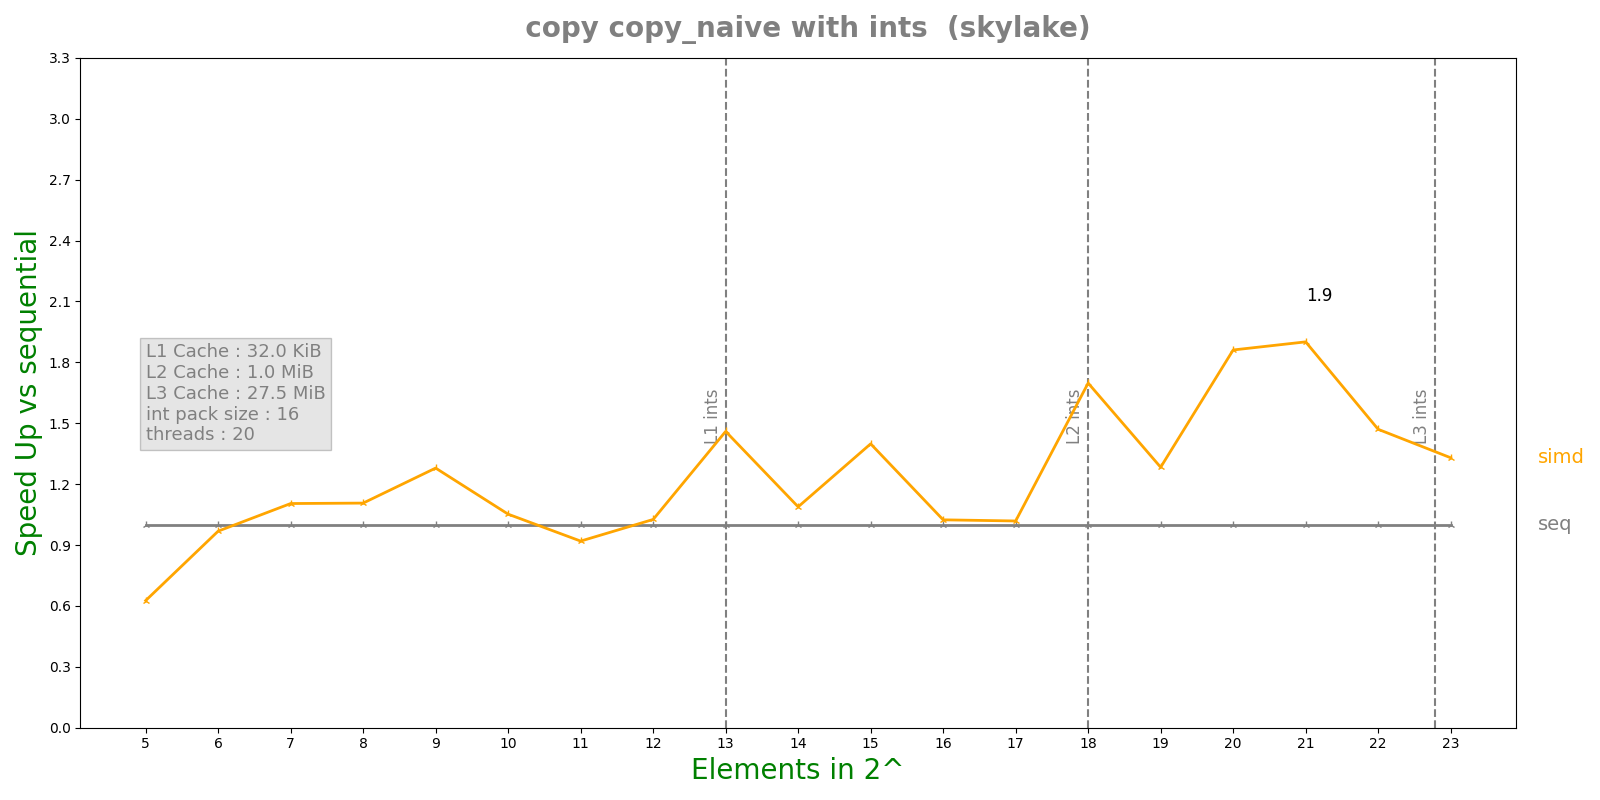

The data file committed next to this chart (first rows):
n, lane, threads, seq, simd, par, simdpar
5, 16, 20, 2.842e-08, 4.538e-08, 0.0001625, 3.489e-08
6, 16, 20, 3.304e-08, 3.412e-08, 5.56223e-05, 3.434e-08
7, 16, 20, 7.046e-08, 6.38e-08, 5.3458e-05, 6.397e-08
8, 16, 20, 7.81e-08, 7.058e-08, 5.62687e-05, 7.196e-08
9, 16, 20, 9.038e-08, 7.066e-08, 5.39978e-05, 7.809e-08
10, 16, 20, 1.2476e-07, 1.186e-07, 5.47337e-05, 7.524e-08
11, 16, 20, 1.4412e-07, 1.5676e-07, 5.12044e-05, 1.6816e-07
12, 16, 20, 3.4964e-07, 3.408e-07, 5.17198e-05, 3.3362e-07
13, 16, 20, 1.77416e-06, 1.21548e-06, 5.16191e-05, 1.22724e-06
14, 16, 20, 2.40604e-06, 2.21112e-06, 5.16947e-05, 2.21812e-06
15, 16, 20, 5.39292e-06, 3.85625e-06, 5.31715e-05, 3.91992e-06
16, 16, 20, 7.23375e-06, 7.06342e-06, 5.91351e-05, 7.35796e-06
17, 16, 20, 2.13134e-05, 2.09269e-05, 7.25459e-05, 2.02282e-05
18, 16, 20, 0.000149, 8.77662e-05, 8.47329e-05, 8.8667e-05
19, 16, 20, 0.0002976, 0.000232, 0.000113, 0.0001792
20, 16, 20, 0.0006069, 0.0003261, 0.0001418, 0.0003465
21, 16, 20, 0.001229, 0.0006468, 0.0002313, 0.0006639
22, 16, 20, 0.002625, 0.001786, 0.0004195, 0.001914
23, 16, 20, 0.005923, 0.004454, 0.0008755, 0.004604
